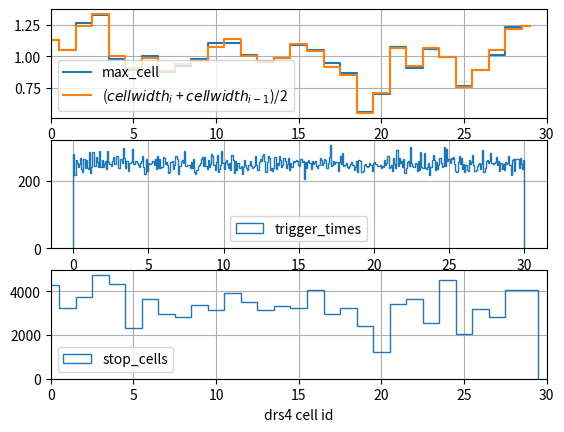

Write Python code to recreate this figure.
import matplotlib.pyplot as plt
import numpy as np
np.random.seed(0)  # toy mcs want to be repoducible
from tqdm import tqdm

pulse_width = 4
pulse_height = 1
nominal_cell_width = 1
cell_width_variation = 0.23
N_cells = 30   # number of cells of toy drs chip (does not have to 1024 to work
period = N_cells * nominal_cell_width
N_trials = 100000

def pulse(x, x0=0, sigma=1, A=1):
    y = np.exp(-1/2*((x-x0)/sigma)**2)
    return y

cell_width = np.ones(N_cells) + np.random.normal(0, cell_width_variation, size=N_cells)
cell_width /= cell_width.mean() / nominal_cell_width  # make sure the average cell width == nominal_cell_width

dual_cell_width = np.concatenate((cell_width, cell_width))
sample_times = dual_cell_width.cumsum() - dual_cell_width[0]  # from 0 to 2 x period


trigger_times = np.random.uniform(0, period, N_trials)
max_cell = []
stop_cells = []
for trigger_time in tqdm(trigger_times):

    stop_cell = np.searchsorted(sample_times, trigger_time)
    event_sample_times = sample_times[stop_cell:stop_cell + N_cells]

    pulse_time = trigger_time + period/2
    p = pulse(event_sample_times, x0=pulse_time, sigma=pulse_width, A=pulse_height)
    max_cell.append((p.argmax() + stop_cell) % N_cells)
    stop_cells.append(stop_cell % N_cells)

max_cell = np.array(max_cell)
stop_cells = np.array(stop_cells)


h, _ = np.histogram(max_cell, bins=np.arange(N_cells+1)-0.5)
h = h.astype('f8')
h /= h.mean() / nominal_cell_width



fig, ax = plt.subplots(3)
ax[0].plot(h, drawstyle="steps-mid", label="max_cell")
ax[0].plot((cell_width + np.roll(cell_width, -1)) / 2, 
    drawstyle="steps-mid", 
    label="($cellwidth_i$ + $cellwidth_{i-1}$)/2"
)
ax[0].legend(loc="best")
ax[0].grid()
ax[0].set_xlim(0, N_cells)
ax[0].set_xlabel("drs4 cell id")

ax[1].hist(trigger_times, 
    bins=np.linspace(0, period, 400), 
    histtype="step", 
    label="trigger_times")
ax[1].legend(loc="best")
ax[1].grid()
ax[1].set_xlabel("time [a.u.]")


ax[2].hist(stop_cells, 
    bins=np.arange(N_cells+1)-0.5, 
    histtype="step", 
    label="stop_cells")
#ax[2].plot(cell_width / nominal_cell_width * N_trials / N_cells, 'o', label="cell width scaled")
ax[2].legend(loc="best")
ax[2].grid()
ax[2].set_xlim(0, N_cells)
ax[2].set_xlabel("drs4 cell id")

plt.show()
